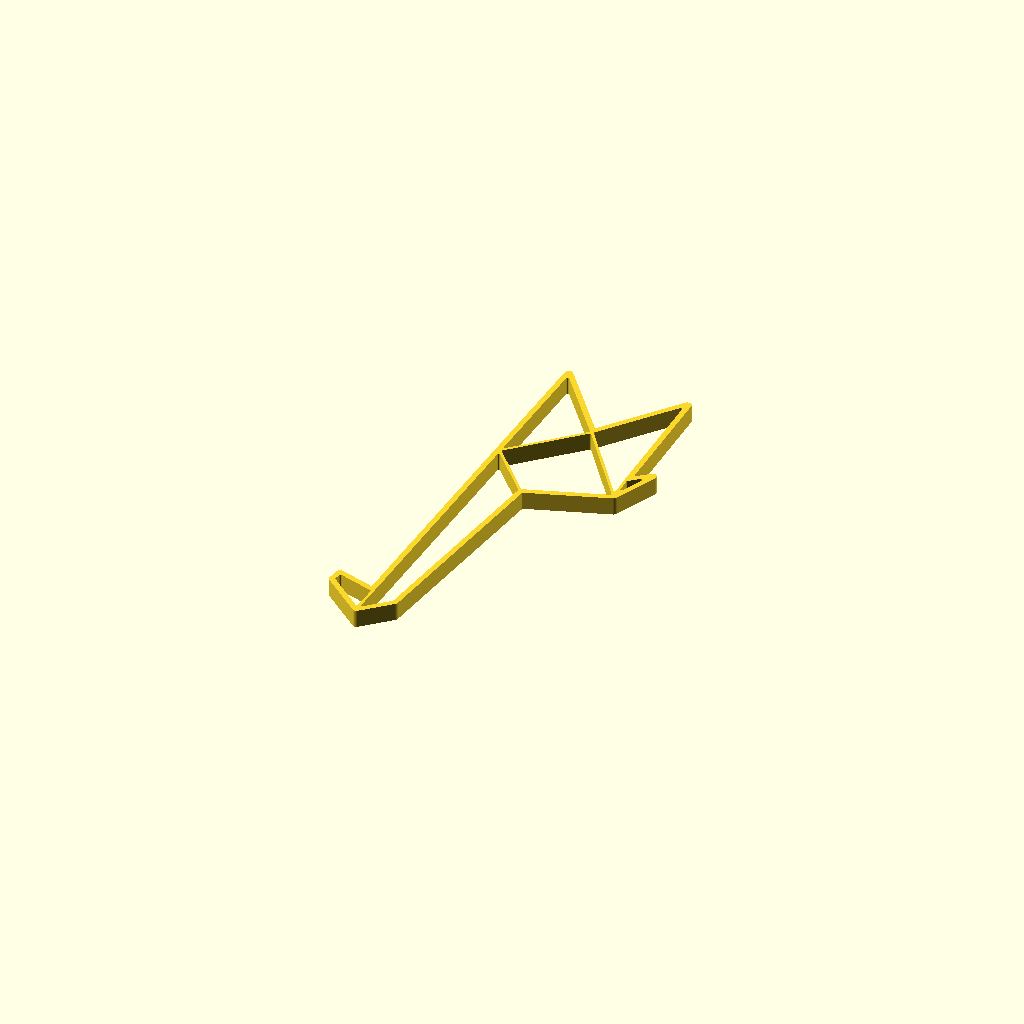
Cell 1 — every parameter at its default value.
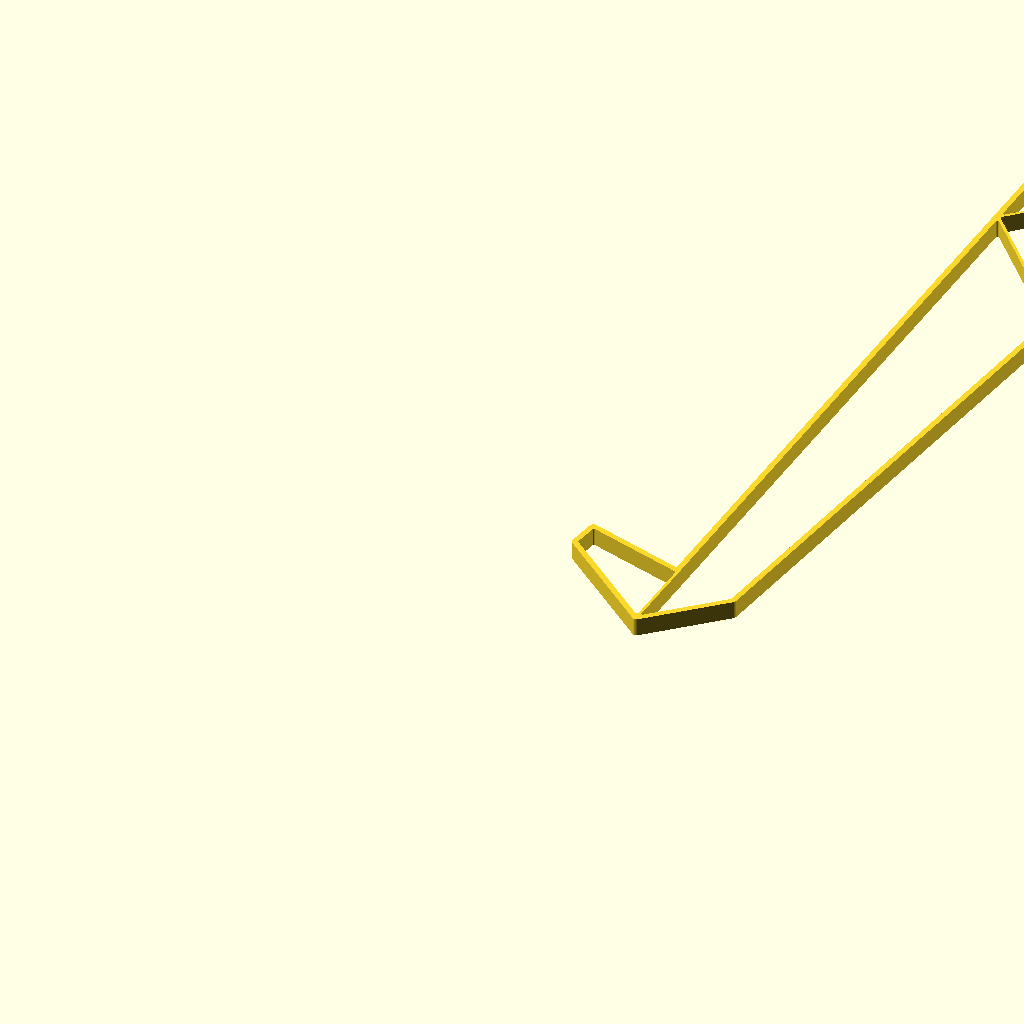
Cell 2: the same model with max_size_in_millimeter = 300.
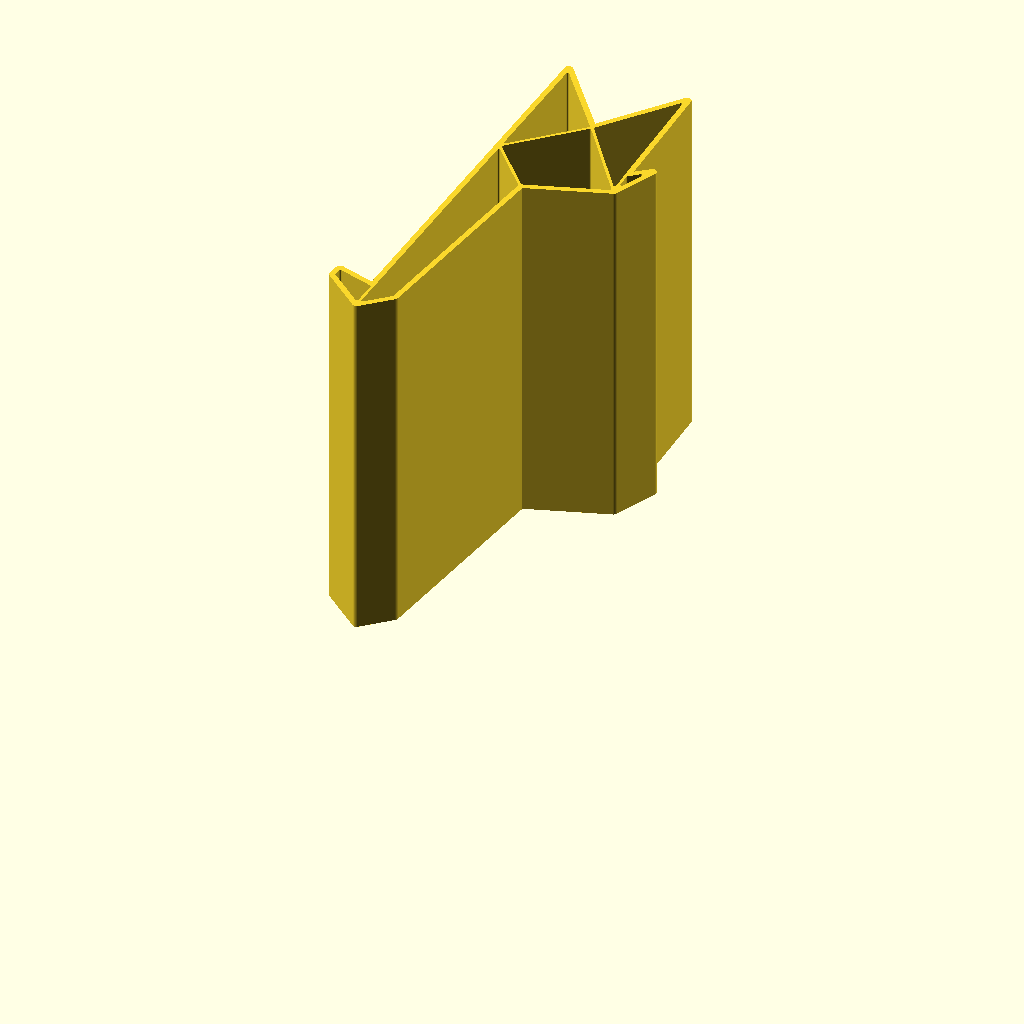
Cell 3: the same model with model_height_in_millimeter = 100.
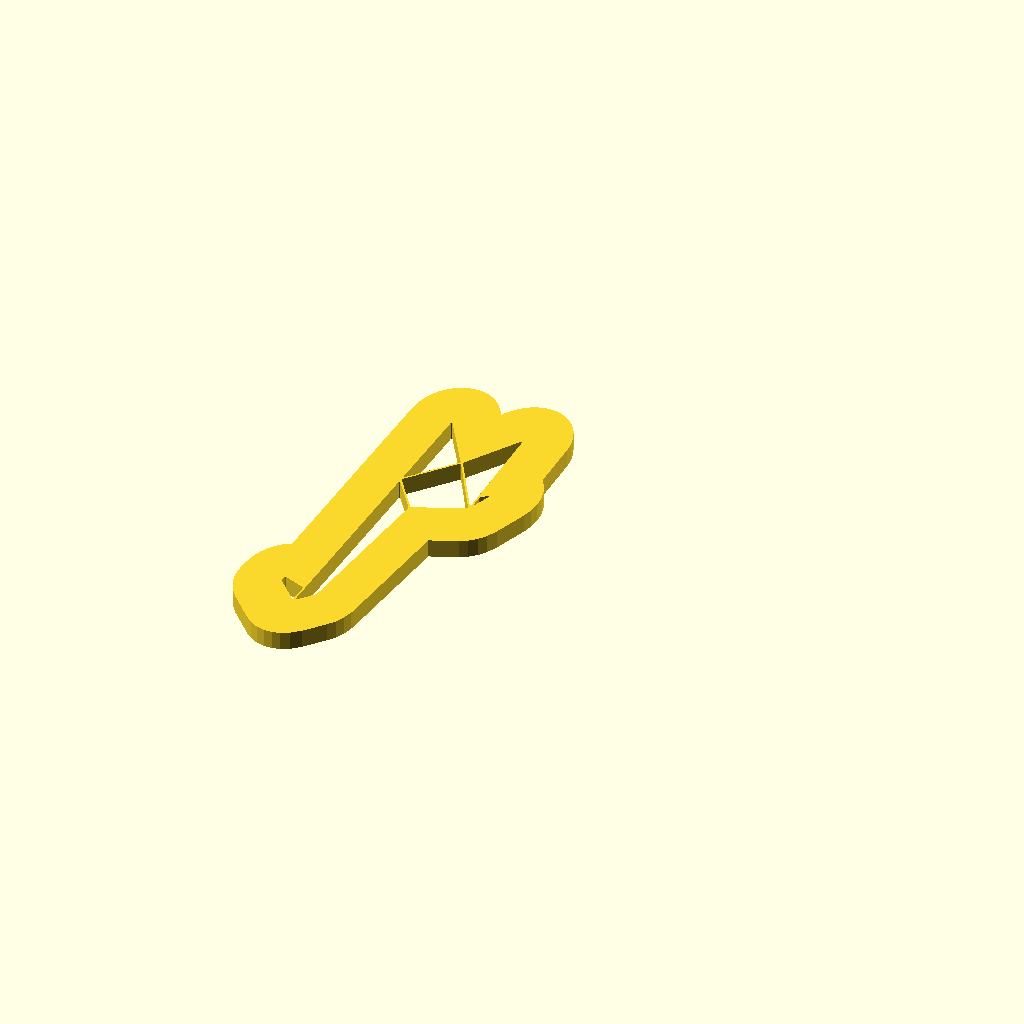
Cell 4: outline_size_in_millimeter = 20 (everything else at default).
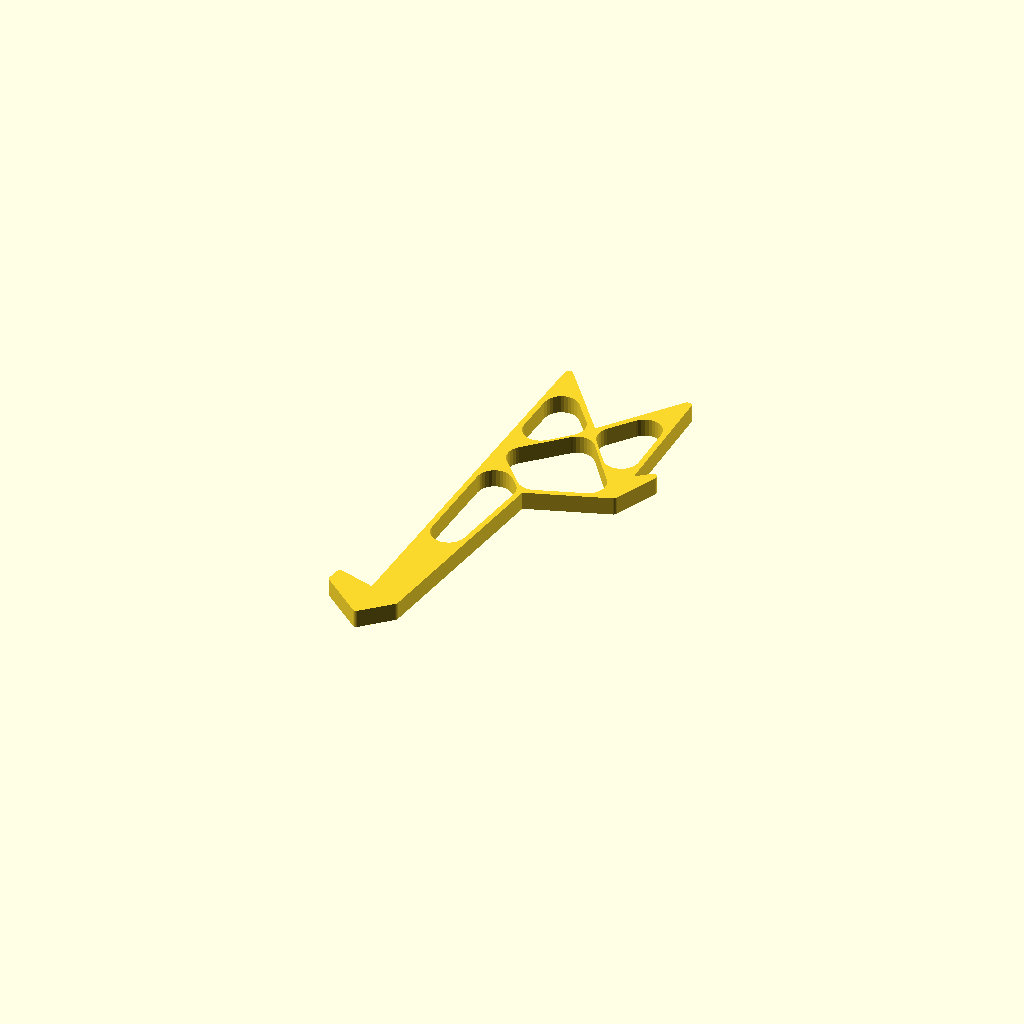
Cell 5: inline_edge_radius_in_millimeter = 5 (everything else at default).
One fixed orthographic camera (rotation 55°, 0°, 25°; colour scheme Cornfield) for every cell.
OpenSCAD source file inputs/thingiverse/files/thing-2735802/files/customizable-origami-giraffe.scad:
/*
 * Customizable Origami - Giraffe - https://www.thingiverse.com/thing:2735802
 * by Dennis Hofmann - https://www.thingiverse.com/mightynozzle/about
 * created 2017-12-28
 * version v1.0
 *
 * Changelog
 * --------------
 * v1.0:
 *      - final design
 * --------------
 * 
 * This work is licensed under the Creative Commons - Attribution - NonCommercial - ShareAlike license.
 * https://creativecommons.org/licenses/by-nc-sa/3.0/
 */


 // Parameter Section //
//-------------------//

// preview[view:north, tilt:top]

// The maximum size of the longest side. The shorter side will be automatically resized in same ratio.
max_size_in_millimeter = 120; //[20:300]

// The height of the model.
model_height_in_millimeter = 5; //[0.2:0.2:100]

// Thickness of the outer outline.
outline_size_in_millimeter = 1.6; //[0.5:0.1:20]

// Thickness of the inner outline.
inline_size_in_millimeter = 0.8; //[0.5:0.1:20]

// Roundiness of the ends of the inner outlines.
inline_edge_radius_in_millimeter = 0.4; //[0.0:0.1:5]

// Flip model
flip_model = "no"; //[yes,no]

/*[hidden]*/
max_size = max_size_in_millimeter;
model_height = model_height_in_millimeter;
$fn=32;

// Outer Points
A1 = [393, 329];
A2 = [530, 214];
A3 = [622, 297];
A4 = [724, 1012];
A5 = [1008, 1106];
A6 = [1006, 1230];
A7 = [1074, 1253];
A8 = [1006, 1198];
A9 = [1007, 1650];
A10 = [796, 1391];
A11 = [591, 1650];
A12 = [571, 1181];
A13 = [535, 323];
A14 = [399, 366];

outline = [A1, A2, A3, A4, A5, A7, A8, A9, A10, A11, A12, A13, A14];

// Polygons
C1 = [A1, A2, A13, A14];
C2 = [A2, A3, A4, A12, A13];
C3 = [A4, A5, A10, A12];
C4 = [A5, A6, A8, A9, A10];
C5 = [A10, A12, A11];
C6 = [A5, A7, A8];

cut_polygons = [C1, C2, C3, C4, C5, C6];

min_x = A1[0];
min_y = A2[1];
max_x = A7[0];
max_y = A11[1];

x_size = max_x - min_x;
y_size = max_y - min_y;

x_factor = max_size / x_size;
y_factor = max_size / y_size;

inline_size = x_size > y_size ? inline_size_in_millimeter / x_factor / 2: inline_size_in_millimeter / y_factor / 2;
inline_edge_radius = x_size > y_size ? inline_edge_radius_in_millimeter / x_factor: inline_edge_radius_in_millimeter / y_factor;
outline_size = x_size > y_size ? outline_size_in_millimeter / x_factor - inline_size: outline_size_in_millimeter / y_factor - inline_size;


 // Program Section //
//-----------------//

if(x_size > y_size) {
    resize(newsize=[max_size, x_factor * y_size, model_height]){
        if(flip_model == "yes") {
            mirror([0,1,0]) {
                rotate([180,180,0]) {    
                    create(outline, cut_polygons);
                }
            }
        } else {
            create(outline, cut_polygons);
        }
    }
} else {
    resize(newsize=[y_factor * x_size, max_size, model_height]){
        if(flip_model == "yes") {
            mirror([0,1,0]) {
                rotate([180,180,0]) {    
                    create(outline, cut_polygons);
                }
            }
        } else {
            create(outline, cut_polygons);
        }
    }
}


 // Module Section //
//----------------//

module create() {
    linear_extrude(height=1) {
        difference() {
            offset(r = -0) {
                offset(r = +outline_size) {
                    polygon(points = outline, convexity = 10);
                }
            }
            
            for(cut_polygon = [0:len(cut_polygons)]) {
                offset(r = +inline_edge_radius) {
                    offset(r = -inline_size - inline_edge_radius) {
                        polygon(points = cut_polygons[cut_polygon], convexity = 10);
                    }
                }
            }
        }
    }
}
Parameter table extracted from the source (name, type, default, range or options):
max_size_in_millimeter: number, default 120, range 20 to 300
model_height_in_millimeter: number, default 5, range 0.2 to 100, step 0.2
outline_size_in_millimeter: number, default 1.6, range 0.5 to 20, step 0.1
inline_size_in_millimeter: number, default 0.8, range 0.5 to 20, step 0.1
inline_edge_radius_in_millimeter: number, default 0.4, range 0 to 5, step 0.1
flip_model: string, default "no", options "yes", "no"
